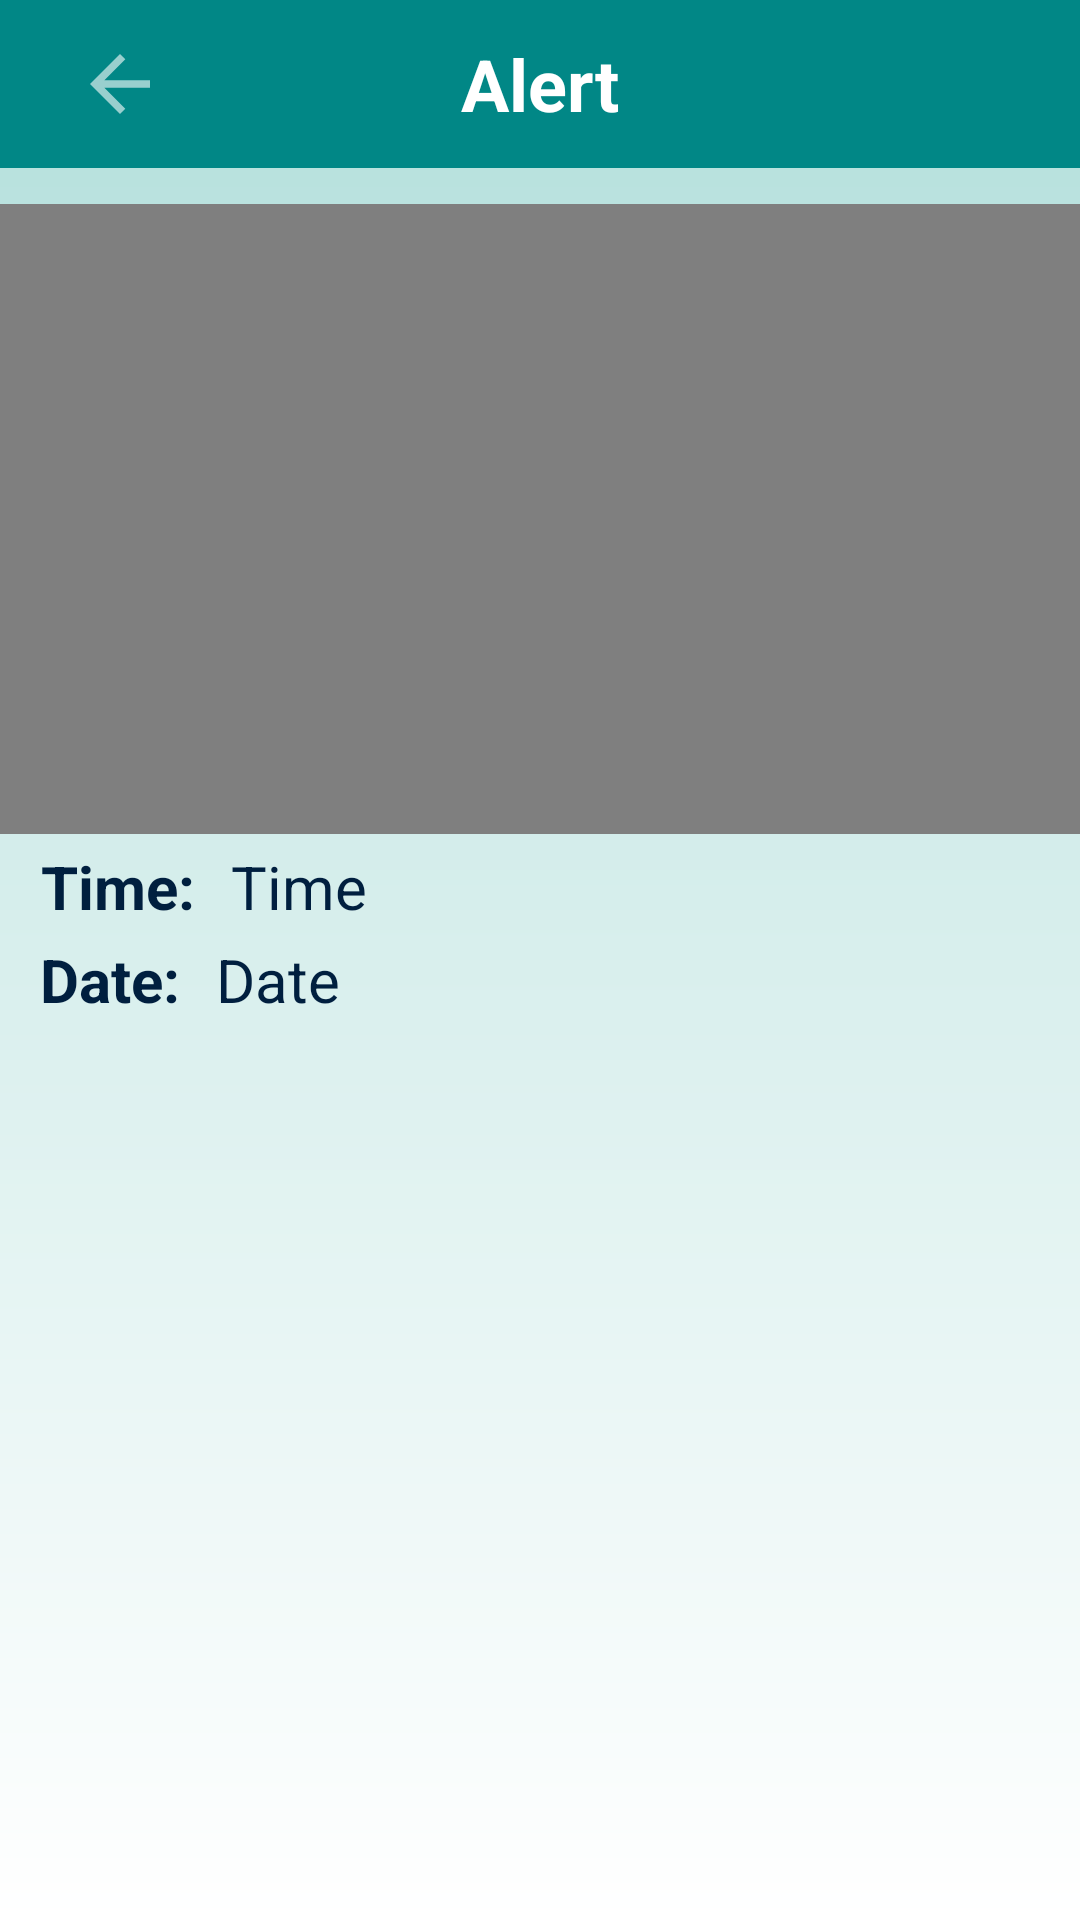

Here is an Android app screen rendered from its layout file. Give the layout XML and the strings, colors and styles it references.
<!-- AndroidManifest.xml: application theme Theme.Prototype -->
<!-- res/layout/activity_live_alert_details.xml -->
<?xml version="1.0" encoding="utf-8"?>
<androidx.constraintlayout.widget.ConstraintLayout
    xmlns:android="http://schemas.android.com/apk/res/android"
    xmlns:app="http://schemas.android.com/apk/res-auto"
    xmlns:tools="http://schemas.android.com/tools"
    android:layout_width="match_parent"
    android:layout_height="match_parent"
    android:background="@drawable/background_gradient" >

    <androidx.appcompat.widget.Toolbar
        android:id="@+id/my_toolbar"
        android:layout_width="match_parent"
        android:layout_height="?attr/actionBarSize"
        android:background="@color/teal_700"
        app:layout_constraintTop_toTopOf="parent"
        app:layout_constraintStart_toStartOf="parent"
        app:layout_constraintEnd_toEndOf="parent">

        <ImageButton
            android:id="@+id/backButton"
            android:layout_width="48dp"
            android:layout_height="48dp"
            android:background="?android:attr/selectableItemBackground"
            android:contentDescription="@string/back_button"
            android:padding="12dp"
            android:src="@drawable/ic_back_arrow" />

        <TextView
            android:layout_width="wrap_content"
            android:layout_height="wrap_content"
            android:text="@string/alert"
            android:textColor="@color/white"
            android:textSize="24sp"
            android:textStyle="bold"
            android:layout_gravity="center" />

    </androidx.appcompat.widget.Toolbar>

    <VideoView
        android:id="@+id/videoView"
        android:layout_width="387dp"
        android:layout_height="210dp"
        app:layout_constraintBottom_toBottomOf="parent"
        app:layout_constraintEnd_toEndOf="parent"
        app:layout_constraintStart_toStartOf="parent"
        app:layout_constraintTop_toBottomOf="@+id/my_toolbar"
        app:layout_constraintVertical_bias="0.032" />

    <ImageView
        android:id="@+id/videoThumbnail"
        android:layout_width="387dp"
        android:layout_height="210dp"
        android:scaleType="centerCrop"
        app:layout_constraintBottom_toBottomOf="@id/videoView"
        app:layout_constraintEnd_toEndOf="@id/videoView"
        app:layout_constraintStart_toStartOf="@id/videoView"
        app:layout_constraintTop_toTopOf="@id/videoView"/>

    <TextView
        android:id="@+id/time"
        android:layout_width="wrap_content"
        android:layout_height="wrap_content"
        android:layout_marginTop="4dp"
        android:text="@string/time_header"
        android:textColor="@color/deep_navy_blue"
        android:textSize="20sp"
        android:textStyle="bold"
        app:layout_constraintBottom_toBottomOf="parent"
        app:layout_constraintEnd_toEndOf="parent"
        app:layout_constraintHorizontal_bias="0.044"
        app:layout_constraintStart_toStartOf="parent"
        app:layout_constraintTop_toBottomOf="@+id/videoView"
        app:layout_constraintVertical_bias="0.0" />

    <TextView
        android:id="@+id/timeTextView"
        android:layout_width="wrap_content"
        android:layout_height="wrap_content"
        android:layout_marginStart="12dp"
        android:layout_marginTop="4dp"
        android:text="@string/time"
        android:textColor="@color/deep_navy_blue"
        android:textSize="20sp"
        app:layout_constraintBottom_toBottomOf="parent"
        app:layout_constraintEnd_toEndOf="parent"
        app:layout_constraintHorizontal_bias="0.0"
        app:layout_constraintStart_toEndOf="@+id/time"
        app:layout_constraintTop_toBottomOf="@+id/videoView"
        app:layout_constraintVertical_bias="0.0" />

    <TextView
        android:id="@+id/date"
        android:layout_width="wrap_content"
        android:layout_height="wrap_content"
        android:layout_marginTop="4dp"
        android:text="@string/date_header"
        android:textColor="@color/deep_navy_blue"
        android:textSize="20sp"
        android:textStyle="bold"
        app:layout_constraintBottom_toBottomOf="parent"
        app:layout_constraintEnd_toEndOf="parent"
        app:layout_constraintHorizontal_bias="0.043"
        app:layout_constraintStart_toStartOf="parent"
        app:layout_constraintTop_toBottomOf="@+id/time"
        app:layout_constraintVertical_bias="0.0" />

    <TextView
        android:id="@+id/dateTextView"
        android:layout_width="wrap_content"
        android:layout_height="wrap_content"
        android:layout_marginStart="12dp"
        android:layout_marginTop="4dp"
        android:text="@string/date"
        android:textColor="@color/deep_navy_blue"
        android:textSize="20sp"
        app:layout_constraintBottom_toBottomOf="parent"
        app:layout_constraintEnd_toEndOf="parent"
        app:layout_constraintHorizontal_bias="0.0"
        app:layout_constraintStart_toEndOf="@+id/date"
        app:layout_constraintTop_toBottomOf="@+id/timeTextView"
        app:layout_constraintVertical_bias="0.0" />

    

</androidx.constraintlayout.widget.ConstraintLayout>
<!-- resources referenced by this layout -->
<resources>
  <color name="deep_navy_blue">#001F3F</color>
  <color name="teal_700">#FF018786</color>
  <color name="white">#FFFFFFFF</color>
  <!-- drawable background_gradient (drawable) -->
  <?xml version="1.0" encoding="utf-8"?>
  <shape xmlns:android="http://schemas.android.com/apk/res/android">
      <gradient
          android:startColor="@color/gradientColor"
          android:endColor="@color/white"
          android:angle="270"
          android:type="linear" />
  </shape>
  <!-- drawable ic_back_arrow (drawable) -->
  <vector xmlns:android="http://schemas.android.com/apk/res/android"
      android:width="30dp"
      android:height="30dp"
      android:viewportWidth="24"
      android:viewportHeight="24"
      android:alpha="0.6"
      android:autoMirrored="true">
    <path
        android:fillColor="@android:color/white"
        android:pathData="M20,11H7.83l5.59,-5.59L12,4l-8,8 8,8 1.41,-1.41L7.83,13H20v-2z"/>
  </vector>
  <string name="alert">Alert</string>
  <string name="back_button">Back Button</string>
  <string name="date">Date</string>
  <string name="date_header">Date:</string>
  <string name="motion_sensor">Motion Sensor Data</string>
  <string name="motion_sensor_header">Motion Sensor:</string>
  <string name="time">Time</string>
  <string name="time_header">Time:</string>
  <string name="ultrasonic_sensor_data">Ultrasonic Sensor Data</string>
  <string name="us_sensor_header">US Sensor:</string>
  <style name="Theme.Prototype" parent="Theme.MaterialComponents.DayNight.DarkActionBar">
          
          <item name="colorPrimary">@color/purple_500</item>
          <item name="colorPrimaryVariant">@color/purple_700</item>
          <item name="colorOnPrimary">@color/white</item>
          
          <item name="colorSecondary">@color/teal_200</item>
          <item name="colorSecondaryVariant">@color/teal_700</item>
          <item name="colorOnSecondary">@color/black</item>
          
          <item name="android:statusBarColor">?attr/colorPrimaryVariant</item>
          
          <item name="buttonGradientStartColor">@color/light_blue</item>
          <item name="buttonGradientEndColor">@color/dark_blue</item>
          <item name="buttonBorderColor">@color/dark_blue</item>
  
          <item name="colorAccent">@color/deep_navy_blue</item>
      </style>
  <color name="gradientColor">#B2DFDB</color>
  <color name="purple_500">#FF6200EE</color>
  <color name="purple_700">#FF3700B3</color>
  <color name="teal_200">#FF03DAC5</color>
  <color name="black">#FF000000</color>
  <color name="light_blue">#668DAD</color>
  <color name="dark_blue">#001F3F</color>
</resources>
